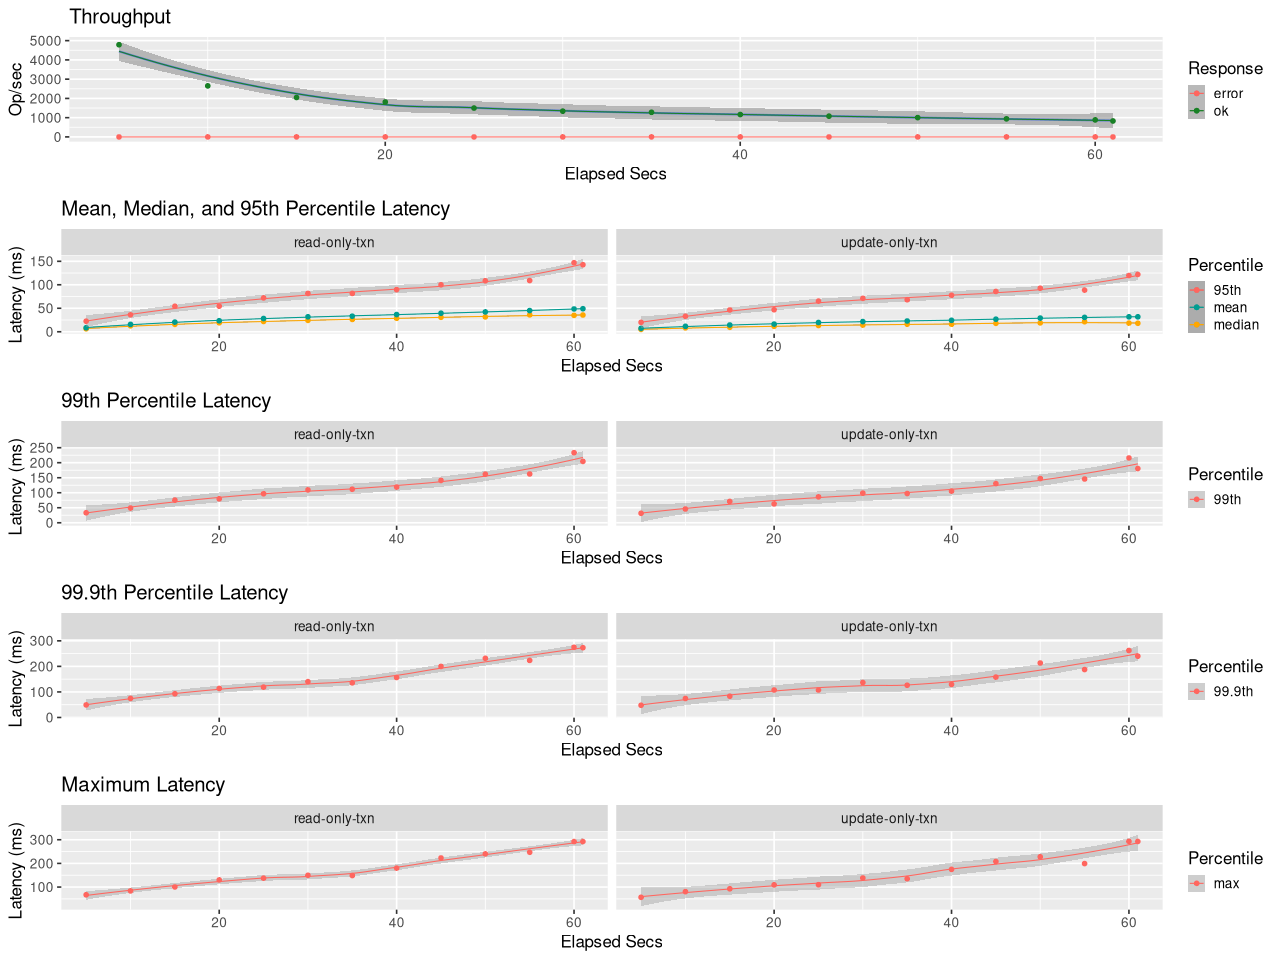

Data behind this chart, as committed beside it:
elapsed, window, total, successful, failed
5, 5, 23939, 23939, 0
10, 5.001, 13257, 13257, 0
15, 5, 10241, 10241, 0
20, 5, 9069, 9069, 0
25, 5, 7490, 7490, 0
30, 5, 6688, 6688, 0
35, 5, 6401, 6401, 0
40, 5, 5815, 5815, 0
45, 5, 5390, 5390, 0
50, 5, 5007, 5006, 1
55, 5, 4693, 4693, 0
60, 5, 4419, 4419, 0
61, 1, 828, 828, 0
